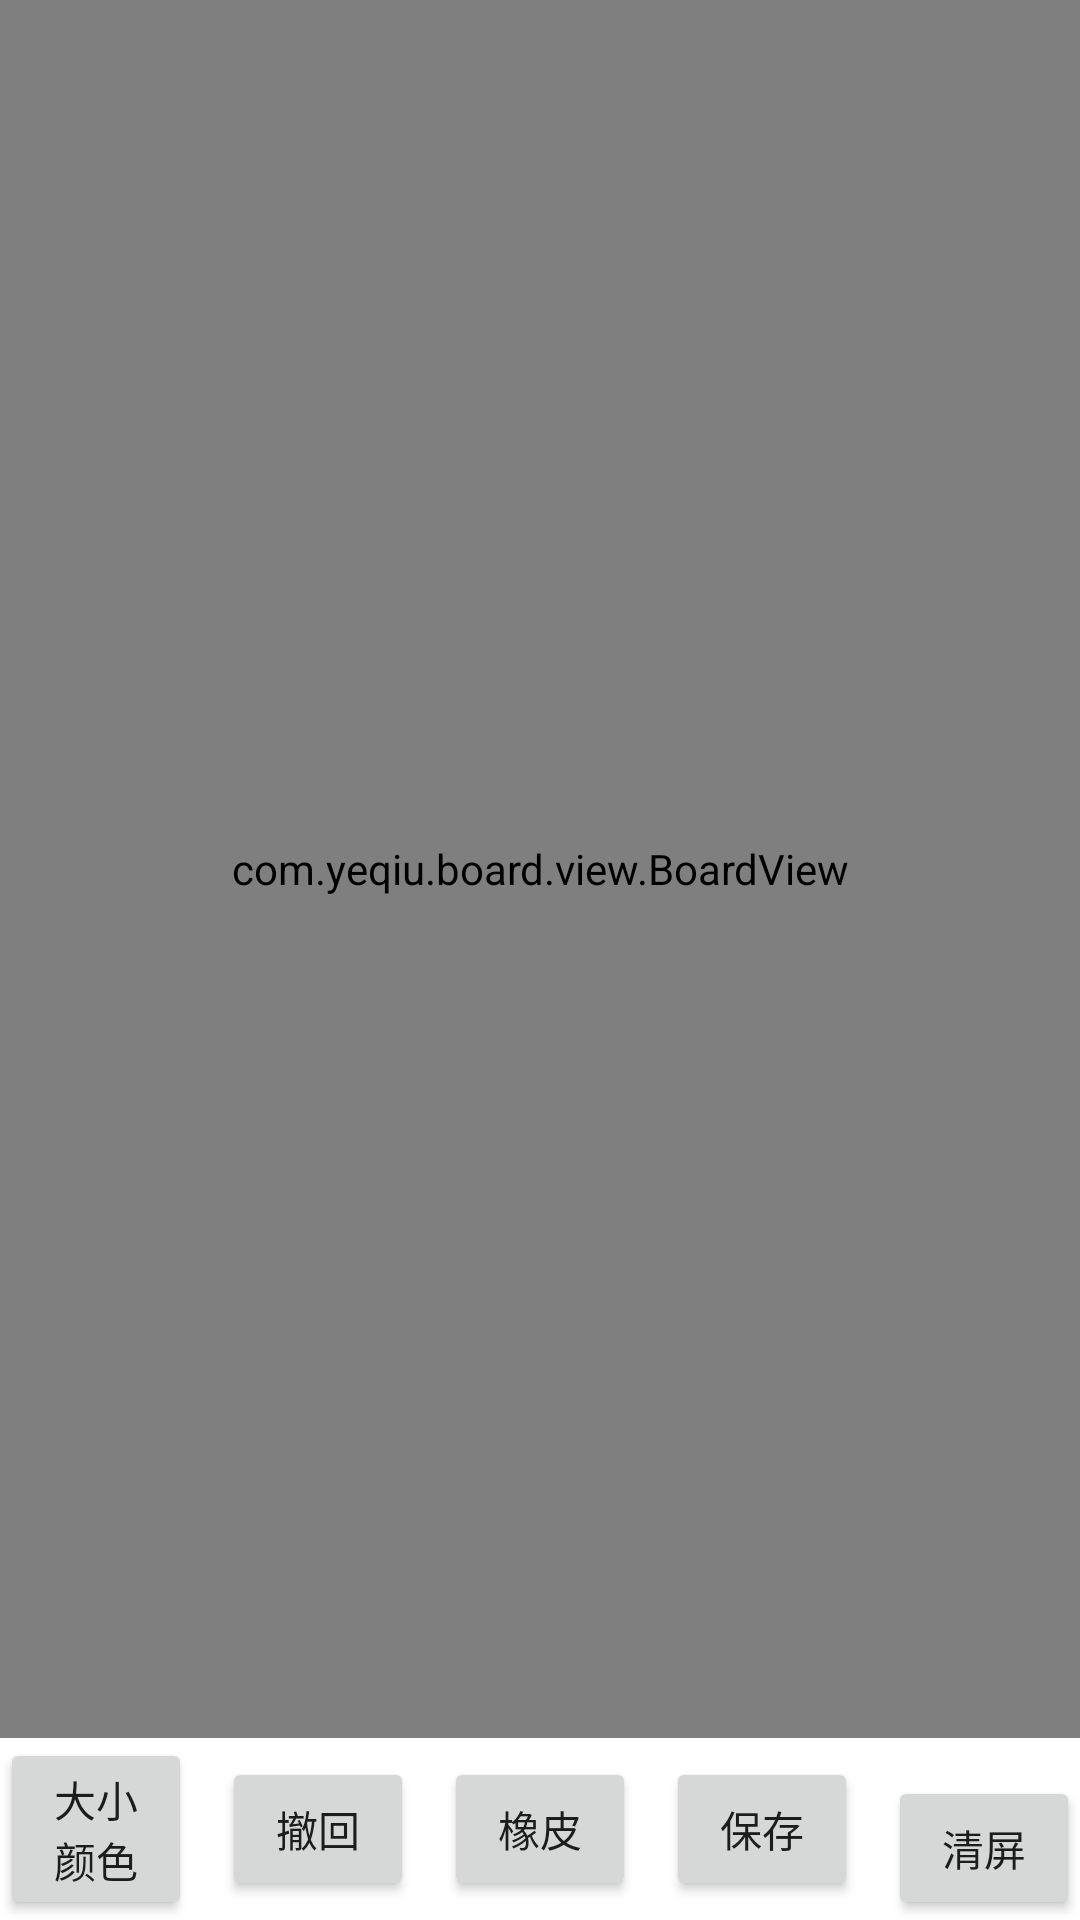

Write the Android layout XML for this screen, with the resource values it uses.
<!-- AndroidManifest.xml: application theme Theme.AwesomeAndroid -->
<!-- res/layout/activity_borad.xml -->
<?xml version="1.0" encoding="utf-8"?>
<androidx.constraintlayout.widget.ConstraintLayout xmlns:android="http://schemas.android.com/apk/res/android"
    xmlns:app="http://schemas.android.com/apk/res-auto"
    android:layout_width="match_parent"
    android:layout_height="match_parent">


    <TextView
        android:layout_width="wrap_content"
        android:layout_height="wrap_content"
        android:text="画板"
        app:layout_constraintLeft_toLeftOf="parent"
        app:layout_constraintTop_toTopOf="parent" />


    <com.example.board.view.BoardView
        android:id="@+id/bv_board"
        android:layout_width="match_parent"
        android:layout_height="0dp"
        app:layout_constraintBottom_toTopOf="@id/bt_size"
        app:layout_constraintLeft_toLeftOf="parent"
        app:layout_constraintRight_toRightOf="parent"
        app:layout_constraintTop_toTopOf="parent" />




    <ImageView
        android:id="@+id/iv_img"
        android:layout_width="match_parent"
        android:layout_height="0dp"
        android:visibility="gone"
        app:layout_constraintBottom_toTopOf="@id/bt_size"
        app:layout_constraintLeft_toLeftOf="parent"
        app:layout_constraintRight_toRightOf="parent"
        app:layout_constraintTop_toTopOf="parent" />


    <Button
        android:id="@+id/bt_size"
        android:layout_width="0dp"
        android:layout_height="wrap_content"
        android:text="大小 颜色"
        app:layout_constraintBottom_toBottomOf="parent"
        app:layout_constraintLeft_toLeftOf="parent"
        app:layout_constraintRight_toLeftOf="@+id/bt_revocation" />


    <Button
        android:id="@+id/bt_revocation"
        android:layout_width="0dp"
        android:layout_height="wrap_content"
        android:layout_marginLeft="10dp"
        android:text="撤回"
        app:layout_constraintBottom_toBottomOf="@id/bt_size"
        app:layout_constraintLeft_toRightOf="@+id/bt_size"
        app:layout_constraintRight_toLeftOf="@id/bt_eraser"
        app:layout_constraintTop_toTopOf="@+id/bt_size" />

    <Button
        android:id="@+id/bt_eraser"
        android:layout_width="0dp"
        android:layout_height="wrap_content"
        android:layout_marginLeft="10dp"
        android:text="橡皮"
        app:layout_constraintBottom_toBottomOf="@id/bt_size"
        app:layout_constraintLeft_toRightOf="@+id/bt_revocation"
        app:layout_constraintRight_toLeftOf="@+id/bt_save"
        app:layout_constraintTop_toTopOf="@+id/bt_size" />


    <Button
        android:id="@+id/bt_save"
        android:layout_width="0dp"
        android:layout_height="wrap_content"
        android:layout_marginLeft="10dp"
        android:text="保存"
        app:layout_constraintBottom_toBottomOf="@id/bt_size"
        app:layout_constraintLeft_toRightOf="@+id/bt_eraser"
        app:layout_constraintRight_toLeftOf="@+id/bt_clear"
        app:layout_constraintTop_toTopOf="@+id/bt_size" />


    <Button
        android:id="@+id/bt_clear"
        android:layout_width="0dp"
        android:layout_height="wrap_content"
        android:layout_marginLeft="10dp"
        android:text="清屏"
        app:layout_constraintBottom_toBottomOf="parent"
        app:layout_constraintLeft_toRightOf="@+id/bt_save"
        app:layout_constraintRight_toRightOf="parent" />

</androidx.constraintlayout.widget.ConstraintLayout>
<!-- resources referenced by this layout -->
<resources>
  <style name="Theme.AwesomeAndroid" parent="Theme.MaterialComponents.DayNight.NoActionBar">
          
          <item name="colorPrimary">@color/purple_500</item>
          <item name="colorPrimaryVariant">@color/purple_700</item>
          <item name="colorOnPrimary">@color/color_white</item>
          
          <item name="colorSecondary">@color/teal_200</item>
          <item name="colorSecondaryVariant">@color/teal_700</item>
          <item name="colorOnSecondary">@color/black</item>
          
  
          <item name="android:statusBarColor">@color/black</item>
          
      </style>
  <color name="purple_500">#FF6200EE</color>
  <color name="purple_700">#FF3700B3</color>
  <color name="color_white">#FFFFFFFF</color>
  <color name="teal_200">#FF03DAC5</color>
  <color name="teal_700">#FF018786</color>
  <color name="black">#FF000000</color>
</resources>
